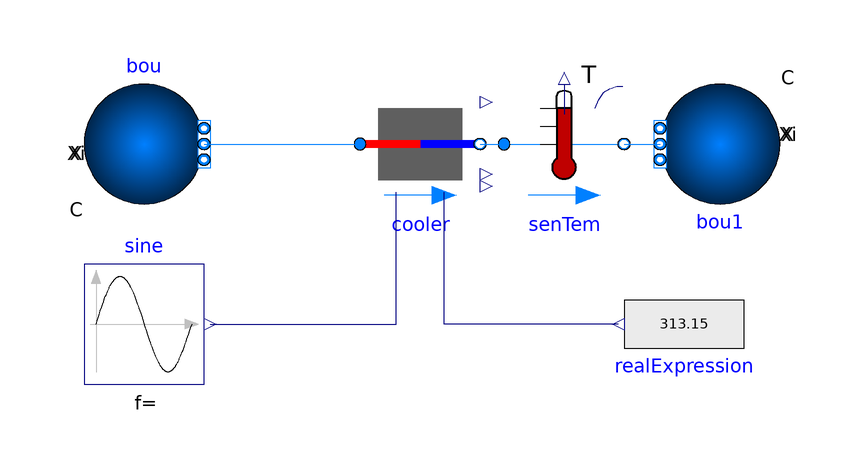

This picture is the connection diagram that the Modelica source below describes through its graphical annotations.

model testConsumer_2Port
  Buildings.Fluid.Sources.Boundary_pT bou(
    redeclare package Medium = Buildings.Media.Water,
    T=353.15,
    nPorts=1)
    annotation (Placement(transformation(extent={{-60,-10},{-40,10}})));
  Buildings.Fluid.Sources.Boundary_pT bou1(
    redeclare package Medium = Buildings.Media.Water,
    T=313.15,
    nPorts=1) annotation (Placement(transformation(
        extent={{-10,-10},{10,10}},
        rotation=180,
        origin={46,0})));
  Modelica.Blocks.Sources.RealExpression realExpression(y=40 + 273.15)
    annotation (Placement(transformation(extent={{-10,-10},{10,10}},
        rotation=180,
        origin={40,-30})));
  Modelica.Blocks.Sources.Sine sine(
    amplitude=10000,                                freqHz=1/3600,
    offset=10000)
    annotation (Placement(transformation(extent={{-60,-40},{-40,-20}})));
  DHC.Submodules.TwoPortModules.Cooler cooler(
    redeclare package Medium = Buildings.Media.Water,
    m_flow_nominal=0.12,
    dp_nominal=70000,
    use_Q_flow_in=true,
    use_TSet_in=true,
    fixedGradient=false,
    TGrad=2) annotation (Placement(transformation(extent={{-14,-10},{6,10}})));
  Buildings.Fluid.Sensors.TemperatureTwoPort senTem(redeclare package Medium =
        Buildings.Media.Water, m_flow_nominal=0.12)
    annotation (Placement(transformation(extent={{10,-10},{30,10}})));
equation
  connect(bou.ports[1], cooler.port_a)
    annotation (Line(points={{-40,0},{-14,0}}, color={0,127,255}));
  connect(realExpression.y, cooler.TSet_in)
    annotation (Line(points={{29,-30},{0,-30},{0,-8}}, color={0,0,127}));
  connect(sine.y, cooler.QLoad_in)
    annotation (Line(points={{-39,-30},{-8,-30},{-8,-8}}, color={0,0,127}));
  connect(cooler.port_b, senTem.port_a)
    annotation (Line(points={{6,0},{10,0}}, color={0,127,255}));
  connect(senTem.port_b, bou1.ports[1])
    annotation (Line(points={{30,0},{36,0}}, color={0,127,255}));
  annotation (
    Icon(coordinateSystem(preserveAspectRatio=false)),
    Diagram(coordinateSystem(preserveAspectRatio=false)),
    experiment(StopTime=20000, __Dymola_Algorithm="Dassl"));
end testConsumer_2Port;